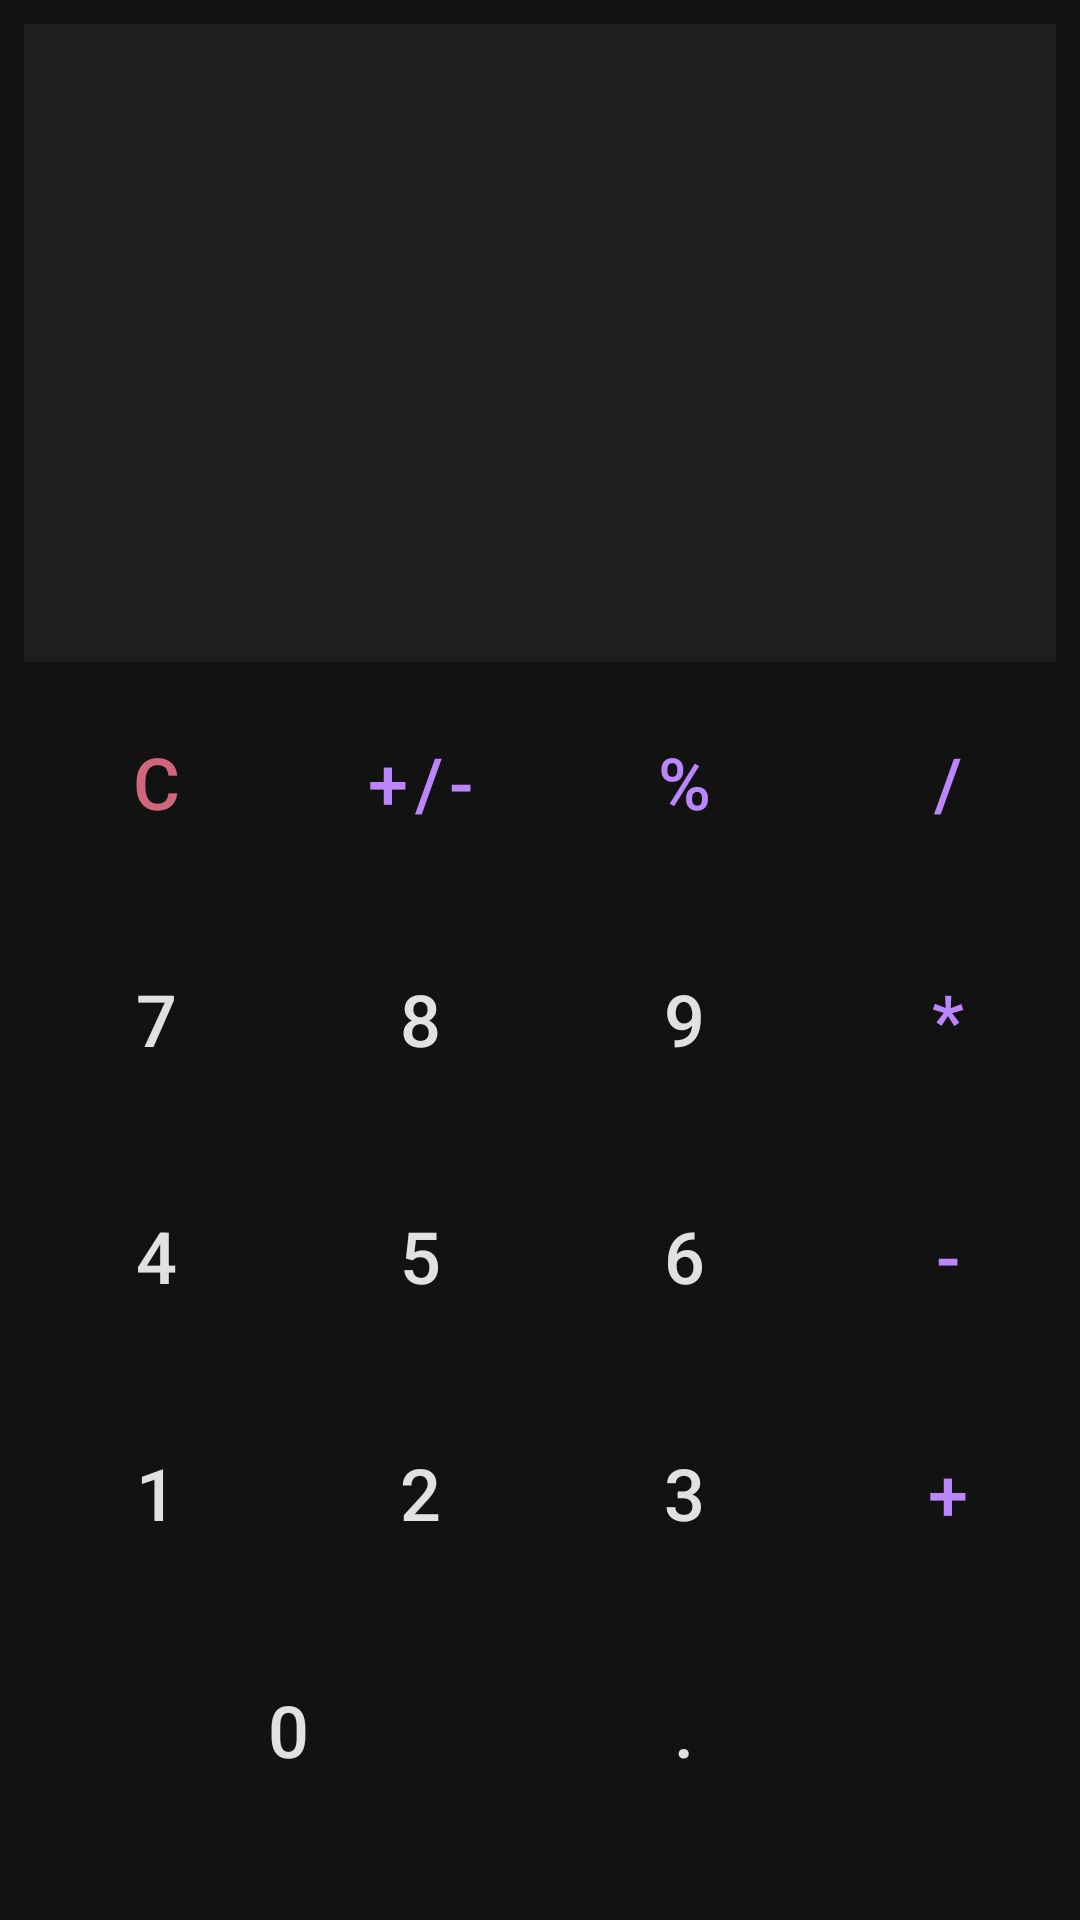

The Android layout XML behind this screen, and the referenced resources:
<!-- AndroidManifest.xml: application theme Theme.CalculadoraJCBG -->
<!-- res/layout/fragment_calculadora.xml -->
<?xml version="1.0" encoding="utf-8"?>
<LinearLayout xmlns:android="http://schemas.android.com/apk/res/android"
    xmlns:tools="http://schemas.android.com/tools"
    xmlns:app="http://schemas.android.com/apk/res-auto"
    android:layout_width="match_parent"
    android:layout_height="match_parent"
    android:orientation="vertical"
    android:background="@color/bg_main"
    android:padding="8dp">

    <TextView
        android:id="@+id/pantalla"
        android:layout_width="match_parent"
        android:layout_height="0dp"
        android:layout_weight="0.35"
        android:gravity="end|bottom"
        android:padding="24dp"
        android:textColor="@color/text_primary"
        android:textSize="64sp"
        tools:text="12345"
        android:background="@color/surface_dark"
        android:layout_marginBottom="16dp" />

    <TableLayout
        android:layout_width="match_parent"
        android:layout_height="0dp"
        android:layout_weight="0.65"
        android:stretchColumns="*">

        <TableRow android:layout_weight="1">
            <Button android:id="@+id/btnBorrar" android:text="@string/btnBorrar" style="@style/Widget.MaterialComponents.Button.TextButton" android:textColor="@color/error_color" android:textSize="24sp" />
            <Button android:id="@+id/btnSign" android:text="@string/btnSign" style="@style/Widget.MaterialComponents.Button.TextButton" android:textColor="@color/accent_color" android:textSize="24sp" />
            <Button android:id="@+id/btnPercent" android:text="@string/btnPercent" style="@style/Widget.MaterialComponents.Button.TextButton" android:textColor="@color/accent_color" android:textSize="24sp" />
            <Button android:id="@+id/btnDivision" android:text="@string/btnDivision" style="@style/Widget.MaterialComponents.Button.TextButton" android:textColor="@color/accent_color" android:textSize="24sp" />
        </TableRow>

        <TableRow android:layout_weight="1">
            <Button android:id="@+id/btn7" android:text="@string/btn7" style="@style/Widget.MaterialComponents.Button.TextButton" android:textColor="@color/text_primary" android:textSize="24sp" />
            <Button android:id="@+id/btn8" android:text="@string/btn8" style="@style/Widget.MaterialComponents.Button.TextButton" android:textColor="@color/text_primary" android:textSize="24sp" />
            <Button android:id="@+id/btn9" android:text="@string/btn9" style="@style/Widget.MaterialComponents.Button.TextButton" android:textColor="@color/text_primary" android:textSize="24sp" />
            <Button android:id="@+id/btnMultiplicacion" android:text="@string/btnMultiplicacion" style="@style/Widget.MaterialComponents.Button.TextButton" android:textColor="@color/accent_color" android:textSize="24sp" />
        </TableRow>

        <TableRow android:layout_weight="1">
            <Button android:id="@+id/btn4" android:text="@string/btn4" style="@style/Widget.MaterialComponents.Button.TextButton" android:textColor="@color/text_primary" android:textSize="24sp" />
            <Button android:id="@+id/btn5" android:text="@string/btn5" style="@style/Widget.MaterialComponents.Button.TextButton" android:textColor="@color/text_primary" android:textSize="24sp" />
            <Button android:id="@+id/btn6" android:text="@string/btn6" style="@style/Widget.MaterialComponents.Button.TextButton" android:textColor="@color/text_primary" android:textSize="24sp" />
            <Button android:id="@+id/btnResta" android:text="@string/btnResta" style="@style/Widget.MaterialComponents.Button.TextButton" android:textColor="@color/accent_color" android:textSize="24sp" />
        </TableRow>

        <TableRow android:layout_weight="1">
            <Button android:id="@+id/btn1" android:text="@string/btn1" style="@style/Widget.MaterialComponents.Button.TextButton" android:textColor="@color/text_primary" android:textSize="24sp" />
            <Button android:id="@+id/btn2" android:text="@string/btn2" style="@style/Widget.MaterialComponents.Button.TextButton" android:textColor="@color/text_primary" android:textSize="24sp" />
            <Button android:id="@+id/btn3" android:text="@string/btn3" style="@style/Widget.MaterialComponents.Button.TextButton" android:textColor="@color/text_primary" android:textSize="24sp" />
            <Button android:id="@+id/btnSuma" android:text="@string/btnSuma" style="@style/Widget.MaterialComponents.Button.TextButton" android:textColor="@color/accent_color" android:textSize="24sp" />
        </TableRow>

        <TableRow android:layout_weight="1">
            <Button android:id="@+id/btn0" android:layout_span="2" android:text="@string/btn0" style="@style/Widget.MaterialComponents.Button.TextButton" android:textColor="@color/text_primary" android:textSize="24sp" />
            <Button android:id="@+id/btnDecimal" android:text="@string/btnDecimal" style="@style/Widget.MaterialComponents.Button.TextButton" android:textColor="@color/text_primary" android:textSize="24sp" />
            <Button android:id="@+id/btnIgual" android:text="@string/btnIgual" style="@style/Widget.MaterialComponents.Button.UnelevatedButton" android:backgroundTint="@color/accent_color" android:textColor="@color/bg_main" android:textSize="24sp" />
        </TableRow>
    </TableLayout>
</LinearLayout>
<!-- resources referenced by this layout -->
<resources>
  <color name="accent_color">#BB86FC</color>
  <color name="bg_main">#121212</color>
  <color name="error_color">#CF6679</color>
  <color name="surface_dark">#1E1E1E</color>
  <color name="text_primary">#E1E1E1</color>
  <string name="btn0">0</string>
  <string name="btn1">1</string>
  <string name="btn2">2</string>
  <string name="btn3">3</string>
  <string name="btn4">4</string>
  <string name="btn5">5</string>
  <string name="btn6">6</string>
  <string name="btn7">7</string>
  <string name="btn8">8</string>
  <string name="btn9">9</string>
  <string name="btnBorrar">C</string>
  <string name="btnDecimal">.</string>
  <string name="btnDivision">/</string>
  <string name="btnIgual">=</string>
  <string name="btnMultiplicacion">*</string>
  <string name="btnPercent">%</string>
  <string name="btnResta">-</string>
  <string name="btnSign">+/-</string>
  <string name="btnSuma">+</string>
  <style name="Theme.CalculadoraJCBG" parent="Base.Theme.CalculadoraJCBG" />
  <style name="Base.Theme.CalculadoraJCBG" parent="Theme.MaterialComponents.DayNight.NoActionBar">
          <item name="colorPrimary">@color/accent_color</item>
          <item name="colorPrimaryVariant">@color/purple_700</item>
          <item name="colorOnPrimary">@color/white</item>
          <item name="android:statusBarColor">@color/bg_main</item>
          <item name="android:windowLightStatusBar">true</item>
      </style>
  <color name="purple_700">#FF3700B3</color>
  <color name="white">#FFFFFFFF</color>
</resources>
